Image classification data set "Data" (gtmray/gesture_controlled_gaming on GitHub). Class labels (3): down, left, right.

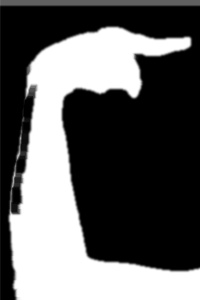
Label: right

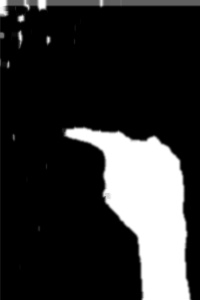
Label: left

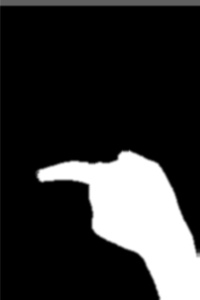
Label: left

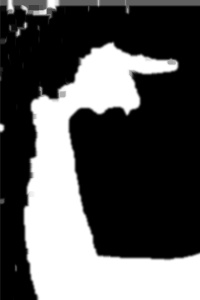
Label: right

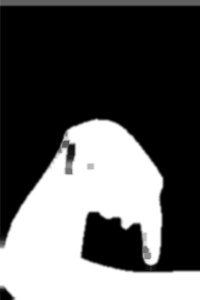
Label: down

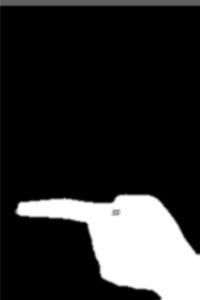
Label: left
